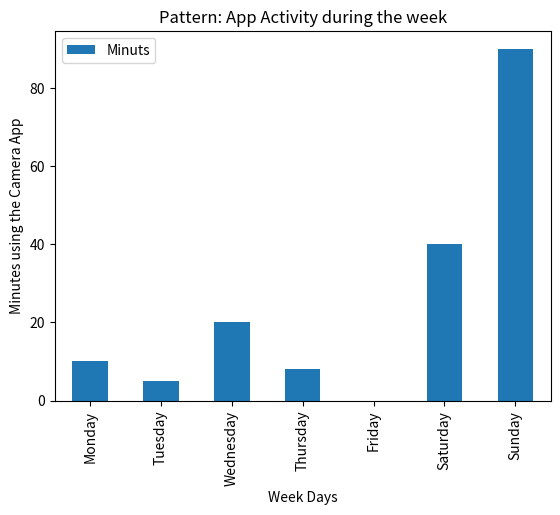

This chart was generated by the following Python code:
import numpy as np
import matplotlib.pyplot as plt
import pandas as pd

plotdata = pd.DataFrame(
    {"Minuts": [10, 5, 20, 8, 0, 40, 90]},
    index=["Monday", "Tuesday", "Wednesday", "Thursday", "Friday", "Saturday", "Sunday"]
)

#Plot a bar chart
plotdata.plot(kind="bar")

# Naming the x axis
plt.xlabel('Week Days')
# Naming the y axis
plt.ylabel('Minutes using the Camera App')

# Giving a graph Title
plt.title('Pattern: App Activity during the week')

# Function to show the plot
plt.show()